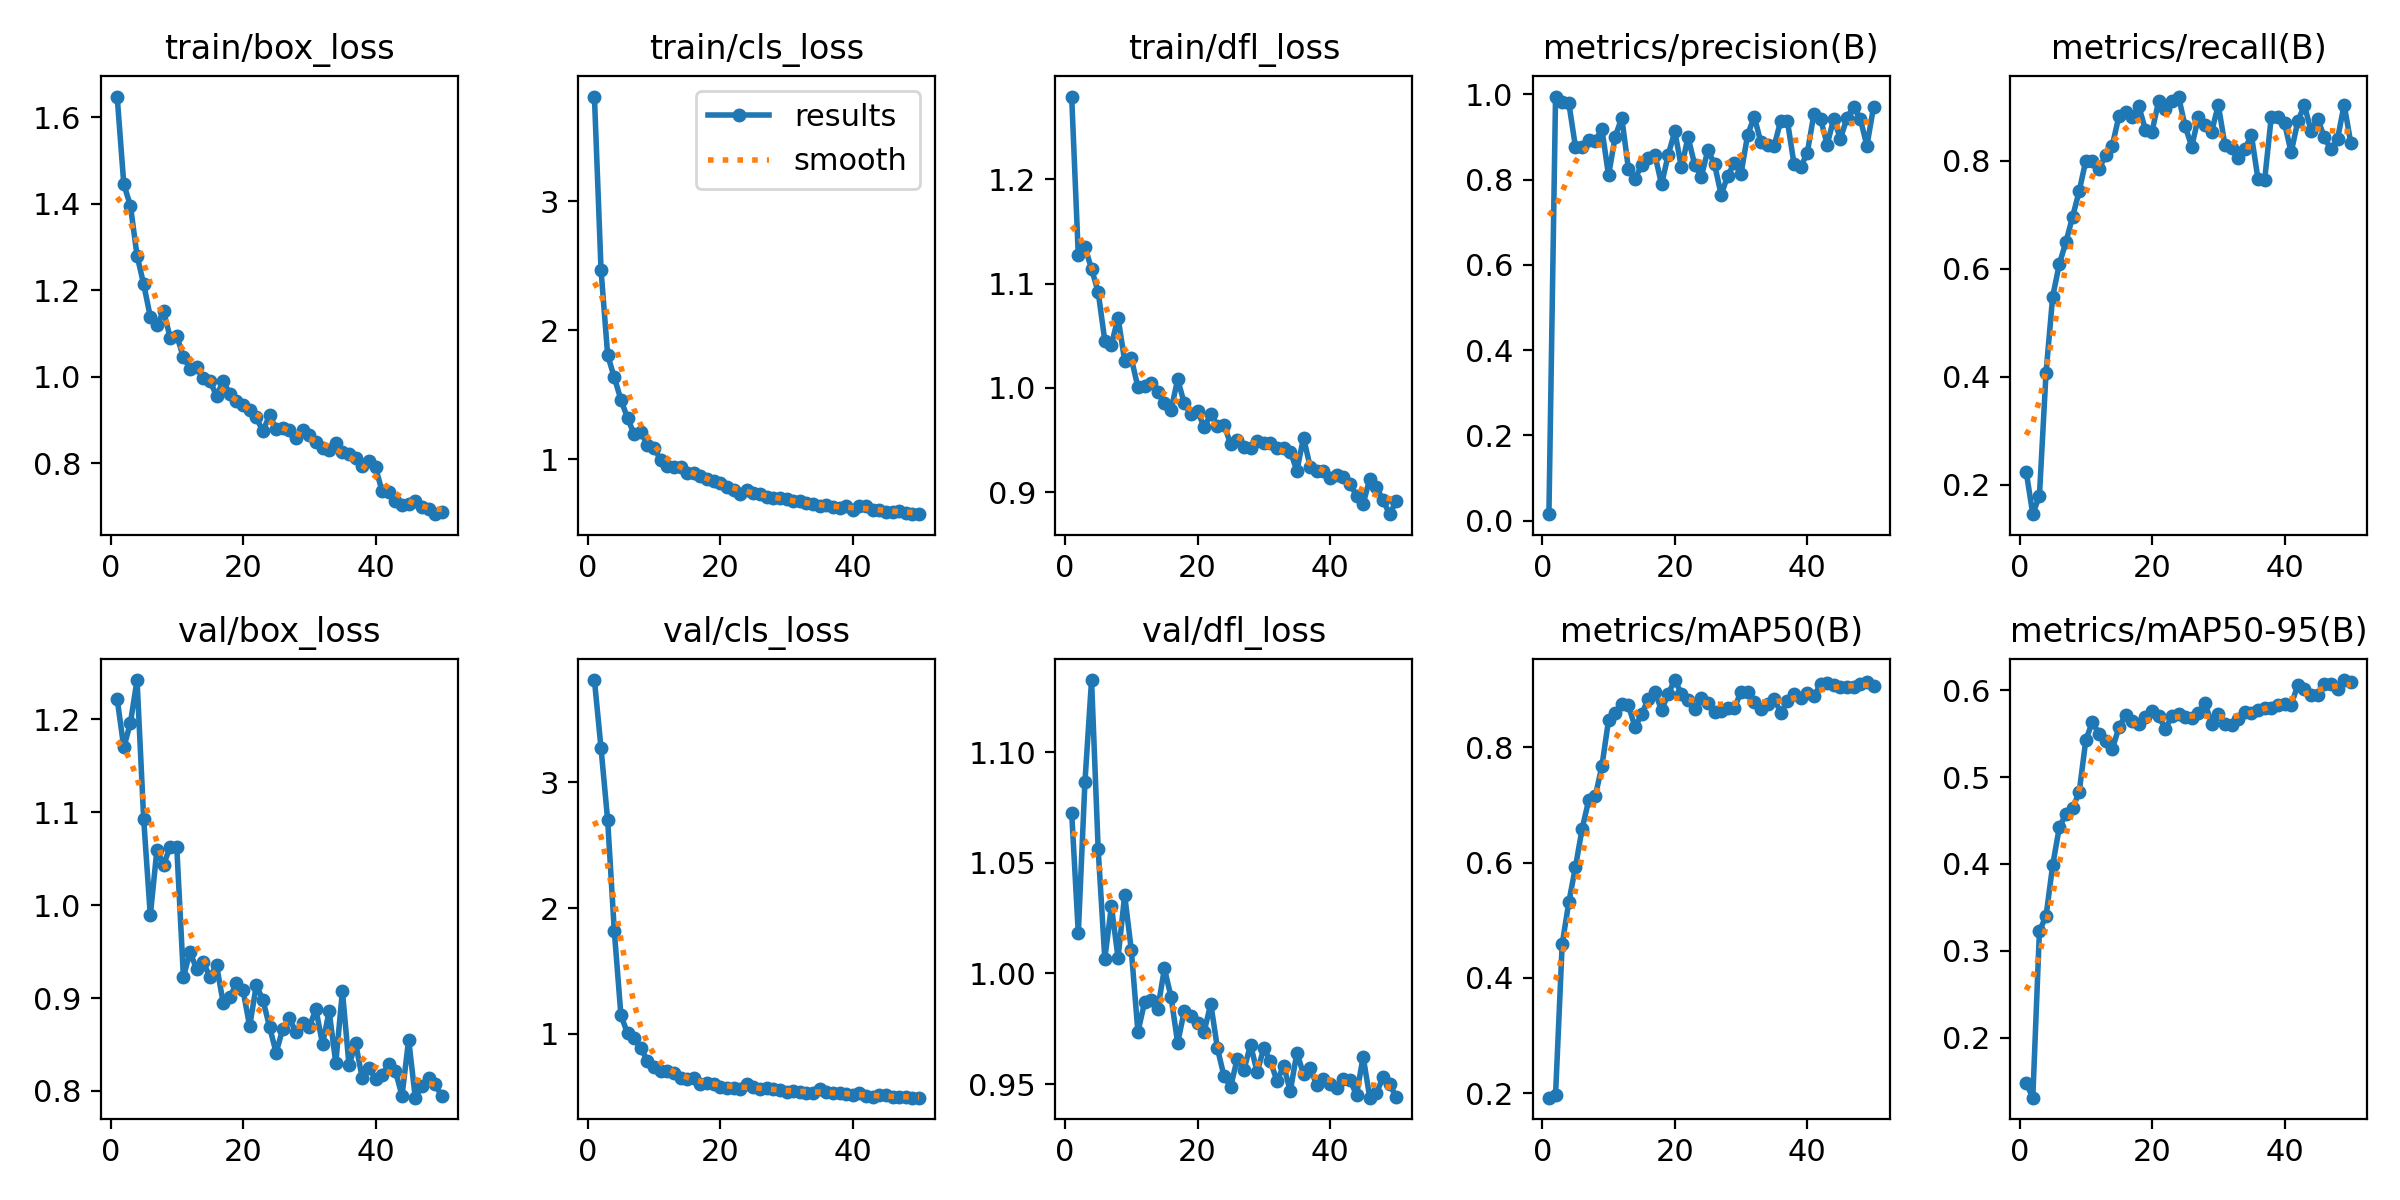

Data behind this chart, as committed beside it:
epoch, time, train/box_loss, train/cls_loss, train/dfl_loss, metrics/precision(B), metrics/recall(B), metrics/mAP50(B), metrics/mAP50-95(B), val/box_loss, val/cls_loss, val/dfl_loss, lr/pg0, lr/pg1, lr/pg2
1, 14.26, 1.648, 3.814, 1.279, 0.01513, 0.2245, 0.1923, 0.1478, 1.222, 3.816, 1.073, 0.0003222, 0.0003222, 0.0003222
2, 26.23, 1.445, 2.467, 1.127, 0.9946, 0.1458, 0.197, 0.1311, 1.17, 3.272, 1.018, 0.0006425, 0.0006425, 0.0006425
3, 37.67, 1.395, 1.808, 1.135, 0.982, 0.1801, 0.4584, 0.3226, 1.196, 2.698, 1.086, 0.0009496, 0.0009496, 0.0009496
4, 50.48, 1.28, 1.636, 1.114, 0.9796, 0.4079, 0.5314, 0.3402, 1.242, 1.817, 1.133, 0.001045, 0.001045, 0.001045
5, 61.78, 1.214, 1.463, 1.092, 0.8768, 0.5485, 0.5921, 0.3984, 1.093, 1.146, 1.056, 0.001023, 0.001023, 0.001023
6, 73.45, 1.139, 1.321, 1.045, 0.8758, 0.6085, 0.6582, 0.4419, 0.989, 1.002, 1.007, 0.001001, 0.001001, 0.001001
7, 85.73, 1.119, 1.194, 1.041, 0.8934, 0.6495, 0.7082, 0.4576, 1.06, 0.9684, 1.03, 0.000979, 0.000979, 0.000979
8, 97.01, 1.152, 1.213, 1.067, 0.8913, 0.696, 0.7156, 0.464, 1.043, 0.886, 1.007, 0.000957, 0.000957, 0.000957
9, 109.6, 1.091, 1.114, 1.026, 0.918, 0.7434, 0.7679, 0.4825, 1.063, 0.7838, 1.035, 0.000935, 0.000935, 0.000935
10, 121.9, 1.095, 1.09, 1.028, 0.8094, 0.8002, 0.8474, 0.5423, 1.062, 0.7322, 1.011, 0.000913, 0.000913, 0.000913
11, 133.2, 1.046, 0.9966, 1.001, 0.9007, 0.8003, 0.8595, 0.5636, 0.9226, 0.7058, 0.9736, 0.000891, 0.000891, 0.000891
12, 144.9, 1.019, 0.9525, 1.002, 0.9446, 0.7842, 0.8752, 0.5495, 0.9497, 0.6999, 0.9869, 0.000869, 0.000869, 0.000869
13, 157, 1.022, 0.943, 1.004, 0.8247, 0.8109, 0.8734, 0.5415, 0.9309, 0.6874, 0.9881, 0.000847, 0.000847, 0.000847
14, 169.4, 0.9964, 0.9423, 0.9957, 0.8007, 0.8282, 0.835, 0.5322, 0.9387, 0.6497, 0.984, 0.000825, 0.000825, 0.000825
15, 181.3, 0.9902, 0.8938, 0.9855, 0.835, 0.8824, 0.8584, 0.5571, 0.9226, 0.6387, 1.002, 0.000803, 0.000803, 0.000803
16, 194, 0.9569, 0.8933, 0.9788, 0.8494, 0.8901, 0.8838, 0.5711, 0.9355, 0.643, 0.9894, 0.000781, 0.000781, 0.000781
17, 208.1, 0.9894, 0.8704, 1.008, 0.8576, 0.8814, 0.8969, 0.5644, 0.895, 0.5998, 0.9686, 0.000759, 0.000759, 0.000759
18, 222.7, 0.9615, 0.8478, 0.9851, 0.7887, 0.9012, 0.8647, 0.5611, 0.9007, 0.6076, 0.9831, 0.000737, 0.000737, 0.000737
19, 236, 0.9454, 0.8332, 0.9749, 0.8572, 0.8572, 0.8929, 0.5686, 0.9159, 0.5994, 0.9809, 0.000715, 0.000715, 0.000715
20, 248.3, 0.9348, 0.8202, 0.9781, 0.9129, 0.8541, 0.917, 0.5758, 0.9084, 0.5732, 0.9778, 0.000693, 0.000693, 0.000693
21, 260.4, 0.9244, 0.7879, 0.9623, 0.8284, 0.9105, 0.893, 0.5699, 0.8696, 0.5693, 0.9738, 0.000671, 0.000671, 0.000671
22, 272.9, 0.9064, 0.7649, 0.9752, 0.8993, 0.8958, 0.8831, 0.5555, 0.9139, 0.5701, 0.9864, 0.000649, 0.000649, 0.000649
23, 286.2, 0.8741, 0.7339, 0.9634, 0.8349, 0.9109, 0.867, 0.5698, 0.8981, 0.5563, 0.9663, 0.000627, 0.000627, 0.000627
24, 304.5, 0.9123, 0.7604, 0.9648, 0.8064, 0.9189, 0.8854, 0.573, 0.8691, 0.5976, 0.9535, 0.0006051, 0.0006051, 0.0006051
25, 319.1, 0.8801, 0.7384, 0.9459, 0.8692, 0.8635, 0.8777, 0.5685, 0.8411, 0.5716, 0.9489, 0.0005831, 0.0005831, 0.0005831
26, 332.7, 0.8825, 0.731, 0.9499, 0.8359, 0.8264, 0.8623, 0.5676, 0.8673, 0.5625, 0.9616, 0.0005611, 0.0005611, 0.0005611
27, 347.1, 0.8776, 0.7075, 0.9439, 0.764, 0.8814, 0.8639, 0.5742, 0.8782, 0.5673, 0.9564, 0.0005391, 0.0005391, 0.0005391
28, 365, 0.859, 0.7021, 0.9429, 0.8091, 0.8659, 0.869, 0.5847, 0.863, 0.5621, 0.9678, 0.0005171, 0.0005171, 0.0005171
29, 377.8, 0.877, 0.7006, 0.9496, 0.8384, 0.854, 0.8689, 0.5614, 0.8735, 0.5514, 0.9554, 0.0004951, 0.0004951, 0.0004951
30, 392, 0.8653, 0.6899, 0.947, 0.8138, 0.9032, 0.8963, 0.5725, 0.8689, 0.532, 0.9663, 0.0004731, 0.0004731, 0.0004731
31, 407, 0.8491, 0.6795, 0.9471, 0.9049, 0.8294, 0.8966, 0.5615, 0.888, 0.5405, 0.9605, 0.0004511, 0.0004511, 0.0004511
32, 421.7, 0.8354, 0.6762, 0.9424, 0.9475, 0.8236, 0.8782, 0.5599, 0.8504, 0.5322, 0.9513, 0.0004291, 0.0004291, 0.0004291
33, 434.7, 0.8322, 0.6584, 0.942, 0.8868, 0.8051, 0.8675, 0.567, 0.8859, 0.5287, 0.9584, 0.0004071, 0.0004071, 0.0004071
34, 449.7, 0.8468, 0.6523, 0.9391, 0.8805, 0.8215, 0.8752, 0.5744, 0.8301, 0.5303, 0.9468, 0.0003851, 0.0003851, 0.0003851
35, 465.2, 0.8276, 0.6356, 0.9207, 0.8784, 0.8474, 0.8848, 0.5737, 0.9075, 0.5589, 0.9643, 0.0003631, 0.0003631, 0.0003631
36, 479.9, 0.8213, 0.6462, 0.9524, 0.9382, 0.7655, 0.8602, 0.5772, 0.8276, 0.5363, 0.9545, 0.0003411, 0.0003411, 0.0003411
37, 492.8, 0.8124, 0.6279, 0.9244, 0.9373, 0.7644, 0.88, 0.5796, 0.8513, 0.5255, 0.9572, 0.0003191, 0.0003191, 0.0003191
38, 507.1, 0.7934, 0.6204, 0.9204, 0.8364, 0.8814, 0.8924, 0.5789, 0.8136, 0.5247, 0.9497, 0.0002971, 0.0002971, 0.0002971
39, 522.5, 0.8054, 0.6371, 0.9205, 0.8288, 0.8814, 0.8859, 0.5824, 0.8245, 0.52, 0.9523, 0.0002751, 0.0002751, 0.0002751
40, 538.1, 0.7907, 0.6097, 0.9133, 0.8627, 0.8695, 0.8942, 0.5842, 0.8133, 0.5149, 0.9501, 0.0002531, 0.0002531, 0.0002531
41, 555.5, 0.7357, 0.6392, 0.9165, 0.9533, 0.8155, 0.8888, 0.5831, 0.817, 0.5231, 0.9484, 0.0002311, 0.0002311, 0.0002311
42, 571.9, 0.7335, 0.6352, 0.9148, 0.9427, 0.8728, 0.9095, 0.6055, 0.8292, 0.5058, 0.9523, 0.0002091, 0.0002091, 0.0002091
43, 587.7, 0.7131, 0.609, 0.9084, 0.8819, 0.9029, 0.9121, 0.6009, 0.8215, 0.497, 0.952, 0.0001871, 0.0001871, 0.0001871
44, 604, 0.7044, 0.6113, 0.8969, 0.9428, 0.8552, 0.9079, 0.5947, 0.7948, 0.5077, 0.9451, 0.0001651, 0.0001651, 0.0001651
45, 617.9, 0.7054, 0.5955, 0.8888, 0.895, 0.8781, 0.9054, 0.5947, 0.8554, 0.5083, 0.9624, 0.0001431, 0.0001431, 0.0001431
46, 633.8, 0.7142, 0.596, 0.913, 0.9452, 0.8437, 0.9045, 0.6071, 0.7928, 0.4956, 0.9439, 0.0001211, 0.0001211, 0.0001211
47, 647.8, 0.7004, 0.6001, 0.9053, 0.9707, 0.8209, 0.9051, 0.6068, 0.8055, 0.4988, 0.946, 9.91012e-05, 9.91012e-05, 9.91012e-05
48, 663.5, 0.6937, 0.5863, 0.8923, 0.9429, 0.84, 0.9106, 0.6012, 0.8142, 0.4962, 0.953, 7.71034e-05, 7.71034e-05, 7.71034e-05
49, 677, 0.6829, 0.5806, 0.879, 0.8789, 0.9039, 0.9137, 0.6115, 0.8071, 0.4904, 0.9501, 5.51056e-05, 5.51056e-05, 5.51056e-05
50, 690.2, 0.6868, 0.5755, 0.8917, 0.9697, 0.833, 0.906, 0.6091, 0.7944, 0.4898, 0.9441, 3.31078e-05, 3.31078e-05, 3.31078e-05
